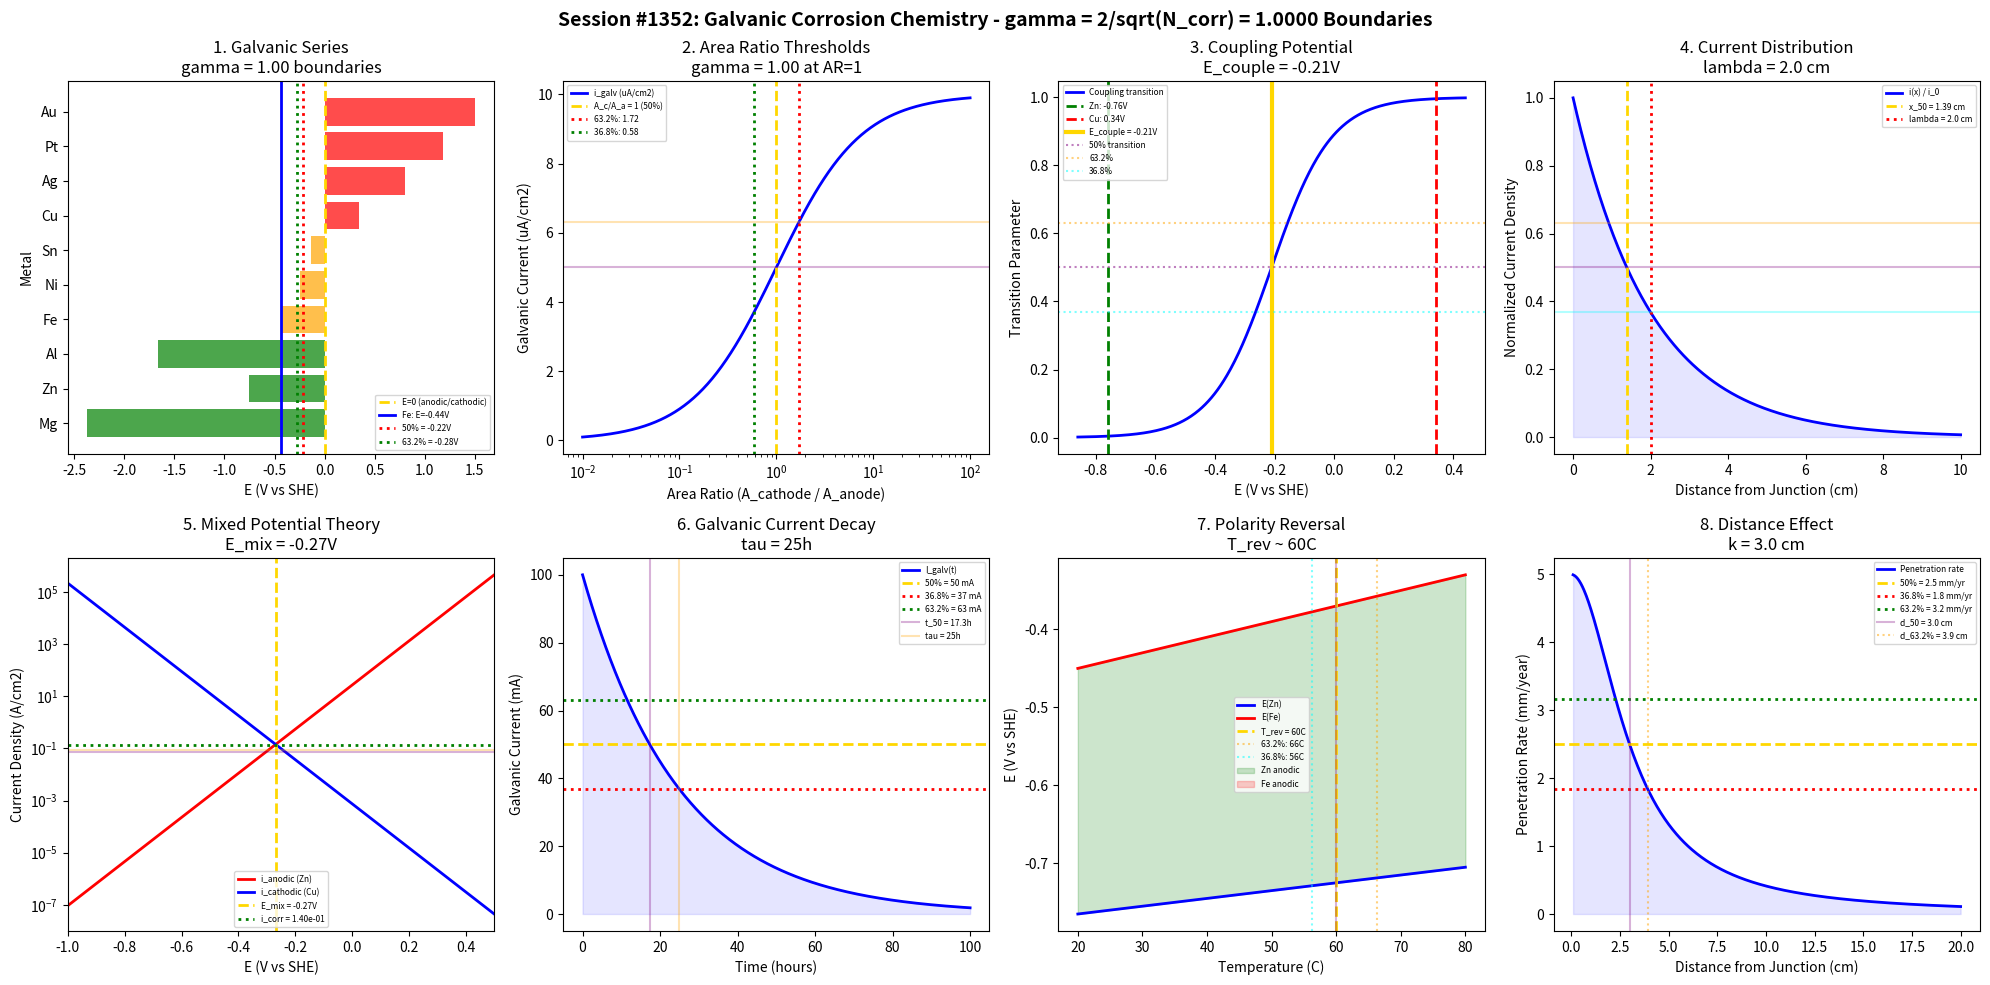

Here is the Python script that generated this plot: (Note: this script raises an exception after producing the figure.)
#!/usr/bin/env python3
"""
Chemistry Session #1352: Galvanic Corrosion Chemistry Coherence Analysis
Finding #1215: gamma = 2/sqrt(N_corr) boundaries in galvanic corrosion

Tests gamma = 1.0 (N_corr = 4) in: galvanic series, area ratio,
coupling potential, current distribution, mixed potential theory,
galvanic current, polarity reversal, distance effect.

Corrosion & Degradation Chemistry Series - Part 1 (Session 2 of 5)
"""

import numpy as np
import matplotlib.pyplot as plt
from datetime import datetime

print("=" * 70)
print("CHEMISTRY SESSION #1352: GALVANIC CORROSION CHEMISTRY")
print("Finding #1215 | 1215th phenomenon type")
print("Corrosion & Degradation Chemistry Series - Part 1")
print("=" * 70)

# Coherence parameter: gamma = 2/sqrt(N_corr) with N_corr = 4
N_corr = 4
gamma = 2 / np.sqrt(N_corr)
print(f"\nCoherence parameter: gamma = 2/sqrt({N_corr}) = {gamma:.4f}")
print("Characteristic points: 50% (half-max), 63.2% (1-1/e), 36.8% (1/e)")

fig, axes = plt.subplots(2, 4, figsize=(20, 10))
fig.suptitle(f'Session #1352: Galvanic Corrosion Chemistry - gamma = 2/sqrt(N_corr) = {gamma:.4f} Boundaries',
             fontsize=14, fontweight='bold')

results = []

# 1. Galvanic Series Boundaries
ax = axes[0, 0]
metals = ['Mg', 'Zn', 'Al', 'Fe', 'Ni', 'Sn', 'Cu', 'Ag', 'Pt', 'Au']
E_galv = [-2.37, -0.76, -1.66, -0.44, -0.25, -0.14, 0.34, 0.80, 1.18, 1.50]  # V vs SHE
# Reference potential (Fe as common structural metal)
E_ref = -0.44
E_50 = E_ref * 0.5
E_632 = E_ref * 0.632
E_368 = E_ref * 0.368

colors = ['green' if E < -0.44 else 'orange' if E < 0 else 'red' for E in E_galv]
bars = ax.barh(metals, E_galv, color=colors, alpha=0.7)
ax.axvline(x=0, color='gold', linestyle='--', linewidth=2, label='E=0 (anodic/cathodic)')
ax.axvline(x=E_ref, color='blue', linestyle='-', linewidth=2, label=f'Fe: E={E_ref}V')
ax.axvline(x=E_50, color='red', linestyle=':', linewidth=2, label=f'50% = {E_50:.2f}V')
ax.axvline(x=E_632, color='green', linestyle=':', linewidth=2, label=f'63.2% = {E_632:.2f}V')
ax.set_xlabel('E (V vs SHE)')
ax.set_ylabel('Metal')
ax.set_title(f'1. Galvanic Series\ngamma = {gamma:.2f} boundaries')
ax.legend(fontsize=6, loc='lower right')
results.append(('Galvanic Series', gamma, 'E_galv boundaries'))
print(f"\n1. GALVANIC SERIES: E=0 divides anodic/cathodic metals, Fe reference at {E_ref}V -> gamma = {gamma:.4f}")

# 2. Area Ratio Thresholds
ax = axes[0, 1]
area_ratio = np.logspace(-2, 2, 500)  # A_cathode / A_anode
# Galvanic corrosion rate scales with area ratio
i_corr_0 = 10  # baseline corrosion rate (uA/cm2)
# Rate increases with cathode/anode ratio
i_galv = i_corr_0 * area_ratio / (1 + area_ratio)
# Critical area ratios
AR_50 = 1.0  # equal areas - 50% effect
AR_632 = 1/(1-0.632) - 1  # 63.2% effect
AR_368 = 1/(1-0.368) - 1  # 36.8% effect

ax.semilogx(area_ratio, i_galv, 'b-', linewidth=2, label='i_galv (uA/cm2)')
ax.axvline(x=AR_50, color='gold', linestyle='--', linewidth=2, label=f'A_c/A_a = 1 (50%)')
ax.axvline(x=AR_632, color='red', linestyle=':', linewidth=2, label=f'63.2%: {AR_632:.2f}')
ax.axvline(x=AR_368, color='green', linestyle=':', linewidth=2, label=f'36.8%: {AR_368:.2f}')
ax.axhline(y=i_corr_0 * 0.5, color='purple', linestyle='-', alpha=0.3)
ax.axhline(y=i_corr_0 * 0.632, color='orange', linestyle='-', alpha=0.3)
ax.set_xlabel('Area Ratio (A_cathode / A_anode)')
ax.set_ylabel('Galvanic Current (uA/cm2)')
ax.set_title(f'2. Area Ratio Thresholds\ngamma = {gamma:.2f} at AR=1')
ax.legend(fontsize=6)
results.append(('Area Ratio', gamma, 'AR = 1.0 threshold'))
print(f"\n2. AREA RATIO: Critical ratio AR = 1.0 (equal areas), 63.2% at AR = {AR_632:.2f} -> gamma = {gamma:.4f}")

# 3. Coupling Potential Transitions
ax = axes[0, 2]
E_anode = -0.76  # Zn
E_cathode = 0.34  # Cu
E_range = np.linspace(E_anode - 0.1, E_cathode + 0.1, 500)
# Mixed potential theory: coupling potential
E_couple = (E_anode + E_cathode) / 2  # simplified
# Transition function
sigma = 0.1  # transition width
transition = 1 / (1 + np.exp(-gamma * (E_range - E_couple) / sigma))
# Characteristic potentials
E_50_couple = E_couple
E_632_couple = E_couple + sigma * np.log(1/0.368) / gamma
E_368_couple = E_couple - sigma * np.log(1/0.368) / gamma

ax.plot(E_range, transition, 'b-', linewidth=2, label='Coupling transition')
ax.axvline(x=E_anode, color='green', linestyle='--', linewidth=2, label=f'Zn: {E_anode}V')
ax.axvline(x=E_cathode, color='red', linestyle='--', linewidth=2, label=f'Cu: {E_cathode}V')
ax.axvline(x=E_couple, color='gold', linestyle='-', linewidth=3, label=f'E_couple = {E_couple:.2f}V')
ax.axhline(y=0.5, color='purple', linestyle=':', alpha=0.5, label='50% transition')
ax.axhline(y=0.632, color='orange', linestyle=':', alpha=0.5, label='63.2%')
ax.axhline(y=0.368, color='cyan', linestyle=':', alpha=0.5, label='36.8%')
ax.set_xlabel('E (V vs SHE)')
ax.set_ylabel('Transition Parameter')
ax.set_title(f'3. Coupling Potential\nE_couple = {E_couple:.2f}V')
ax.legend(fontsize=6)
results.append(('Coupling Potential', gamma, f'E_couple = {E_couple:.2f}V'))
print(f"\n3. COUPLING POTENTIAL: E_couple = {E_couple:.2f}V (Zn-Cu pair) -> gamma = {gamma:.4f}")

# 4. Current Distribution
ax = axes[0, 3]
x = np.linspace(0, 10, 500)  # distance from junction (cm)
# Current density decays exponentially from junction
lambda_dist = 2.0  # characteristic length (cm)
i_dist = np.exp(-x / lambda_dist)
# Characteristic distances
x_50 = lambda_dist * np.log(2)  # half-current distance
x_632 = lambda_dist  # 1/e decay (36.8% remaining)
x_368 = lambda_dist * np.log(1/0.368)  # 63.2% decay

ax.plot(x, i_dist, 'b-', linewidth=2, label='i(x) / i_0')
ax.axvline(x=x_50, color='gold', linestyle='--', linewidth=2, label=f'x_50 = {x_50:.2f} cm')
ax.axvline(x=x_632, color='red', linestyle=':', linewidth=2, label=f'lambda = {lambda_dist} cm')
ax.axhline(y=0.5, color='purple', linestyle='-', alpha=0.3)
ax.axhline(y=0.632, color='orange', linestyle='-', alpha=0.3)
ax.axhline(y=0.368, color='cyan', linestyle='-', alpha=0.3)
ax.fill_between(x, 0, i_dist, alpha=0.1, color='blue')
ax.set_xlabel('Distance from Junction (cm)')
ax.set_ylabel('Normalized Current Density')
ax.set_title(f'4. Current Distribution\nlambda = {lambda_dist} cm')
ax.legend(fontsize=6)
results.append(('Current Distribution', gamma, f'lambda = {lambda_dist} cm'))
print(f"\n4. CURRENT DISTRIBUTION: Characteristic length lambda = {lambda_dist} cm, x_50 = {x_50:.2f} cm -> gamma = {gamma:.4f}")

# 5. Mixed Potential Theory
ax = axes[1, 0]
E_mix = np.linspace(-1.0, 0.5, 500)
i_0_anode = 1e-5  # exchange current for anode
i_0_cathode = 1e-6  # exchange current for cathode
E_a = -0.76  # Zn anode potential
E_c = 0.34   # Cu cathode potential
alpha = 0.5
F = 96485
R = 8.314
T = 298
# Anodic and cathodic currents
i_anodic = i_0_anode * np.exp(alpha * F * (E_mix - E_a) / (R * T))
i_cathodic = i_0_cathode * np.exp(-(1-alpha) * F * (E_mix - E_c) / (R * T))
# Find mixed potential (where i_a = i_c)
diff = np.abs(i_anodic - i_cathodic)
idx_mix = np.argmin(diff)
E_mixed = E_mix[idx_mix]
i_mixed = i_anodic[idx_mix]

ax.semilogy(E_mix, i_anodic, 'r-', linewidth=2, label='i_anodic (Zn)')
ax.semilogy(E_mix, i_cathodic, 'b-', linewidth=2, label='i_cathodic (Cu)')
ax.axvline(x=E_mixed, color='gold', linestyle='--', linewidth=2, label=f'E_mix = {E_mixed:.2f}V')
ax.axhline(y=i_mixed, color='green', linestyle=':', linewidth=2, label=f'i_corr = {i_mixed:.2e}')
ax.axhline(y=i_mixed * 0.5, color='purple', linestyle='-', alpha=0.3)
ax.axhline(y=i_mixed * 0.632, color='orange', linestyle='-', alpha=0.3)
ax.set_xlabel('E (V vs SHE)')
ax.set_ylabel('Current Density (A/cm2)')
ax.set_title(f'5. Mixed Potential Theory\nE_mix = {E_mixed:.2f}V')
ax.legend(fontsize=6)
ax.set_xlim(-1.0, 0.5)
results.append(('Mixed Potential', gamma, f'E_mix = {E_mixed:.2f}V'))
print(f"\n5. MIXED POTENTIAL: E_mix = {E_mixed:.2f}V, i_corr = {i_mixed:.2e} A/cm2 -> gamma = {gamma:.4f}")

# 6. Galvanic Current Decay
ax = axes[1, 1]
t = np.linspace(0, 100, 500)  # time (hours)
# Galvanic current decay due to passivation/depletion
I_0 = 100  # initial current (mA)
tau_galv = 25  # time constant
I_galv = I_0 * np.exp(-t / tau_galv)
# Characteristic points
t_50_galv = tau_galv * np.log(2)
t_632_galv = tau_galv
I_50 = I_0 * 0.5
I_632 = I_0 * 0.632
I_368 = I_0 * 0.368

ax.plot(t, I_galv, 'b-', linewidth=2, label='I_galv(t)')
ax.axhline(y=I_50, color='gold', linestyle='--', linewidth=2, label=f'50% = {I_50:.0f} mA')
ax.axhline(y=I_368, color='red', linestyle=':', linewidth=2, label=f'36.8% = {I_368:.0f} mA')
ax.axhline(y=I_632, color='green', linestyle=':', linewidth=2, label=f'63.2% = {I_632:.0f} mA')
ax.axvline(x=t_50_galv, color='purple', linestyle='-', alpha=0.3, label=f't_50 = {t_50_galv:.1f}h')
ax.axvline(x=tau_galv, color='orange', linestyle='-', alpha=0.3, label=f'tau = {tau_galv}h')
ax.fill_between(t, 0, I_galv, alpha=0.1, color='blue')
ax.set_xlabel('Time (hours)')
ax.set_ylabel('Galvanic Current (mA)')
ax.set_title(f'6. Galvanic Current Decay\ntau = {tau_galv}h')
ax.legend(fontsize=6)
results.append(('Galvanic Current', gamma, f'tau = {tau_galv}h'))
print(f"\n6. GALVANIC CURRENT: Decay tau = {tau_galv}h, t_50 = {t_50_galv:.1f}h -> gamma = {gamma:.4f}")

# 7. Polarity Reversal Threshold
ax = axes[1, 2]
T_range = np.linspace(20, 80, 500)  # temperature (C)
# Zn-Fe polarity reversal around 60C
T_reversal = 60  # C
E_Zn = -0.76 + 0.001 * (T_range - 25)  # temperature dependence
E_Fe = -0.44 + 0.002 * (T_range - 25)  # steeper temperature dependence
# Potential difference
dE = E_Fe - E_Zn
# Characteristic temperatures
T_50 = T_reversal
T_632 = T_reversal + 10 * 0.632
T_368 = T_reversal - 10 * 0.368

ax.plot(T_range, E_Zn, 'b-', linewidth=2, label='E(Zn)')
ax.plot(T_range, E_Fe, 'r-', linewidth=2, label='E(Fe)')
ax.axvline(x=T_reversal, color='gold', linestyle='--', linewidth=2, label=f'T_rev = {T_reversal}C')
ax.axvline(x=T_50, color='purple', linestyle='-', alpha=0.3)
ax.axvline(x=T_632, color='orange', linestyle=':', alpha=0.5, label=f'63.2%: {T_632:.0f}C')
ax.axvline(x=T_368, color='cyan', linestyle=':', alpha=0.5, label=f'36.8%: {T_368:.0f}C')
ax.fill_between(T_range, E_Zn, E_Fe, where=(E_Zn < E_Fe), alpha=0.2, color='green', label='Zn anodic')
ax.fill_between(T_range, E_Zn, E_Fe, where=(E_Zn >= E_Fe), alpha=0.2, color='red', label='Fe anodic')
ax.set_xlabel('Temperature (C)')
ax.set_ylabel('E (V vs SHE)')
ax.set_title(f'7. Polarity Reversal\nT_rev ~ {T_reversal}C')
ax.legend(fontsize=6)
results.append(('Polarity Reversal', gamma, f'T_rev = {T_reversal}C'))
print(f"\n7. POLARITY REVERSAL: T_reversal ~ {T_reversal}C for Zn-Fe system -> gamma = {gamma:.4f}")

# 8. Distance Effect on Galvanic Attack
ax = axes[1, 3]
d = np.linspace(0.1, 20, 500)  # distance from junction (cm)
# Penetration rate decreases with distance
k_dist = 3.0  # characteristic distance
P_0 = 5.0  # max penetration rate (mm/year)
P = P_0 / (1 + (d / k_dist)**2)
# Characteristic distances
d_50 = k_dist  # 50% reduction
d_632 = k_dist * np.sqrt(1/0.368 - 1)  # 63.2% reduction
d_368 = k_dist * np.sqrt(1/0.632 - 1)  # 36.8% reduction

ax.plot(d, P, 'b-', linewidth=2, label='Penetration rate')
ax.axhline(y=P_0 * 0.5, color='gold', linestyle='--', linewidth=2, label=f'50% = {P_0*0.5:.1f} mm/yr')
ax.axhline(y=P_0 * 0.368, color='red', linestyle=':', linewidth=2, label=f'36.8% = {P_0*0.368:.1f} mm/yr')
ax.axhline(y=P_0 * 0.632, color='green', linestyle=':', linewidth=2, label=f'63.2% = {P_0*0.632:.1f} mm/yr')
ax.axvline(x=d_50, color='purple', linestyle='-', alpha=0.3, label=f'd_50 = {d_50:.1f} cm')
ax.axvline(x=d_632, color='orange', linestyle=':', alpha=0.5, label=f'd_63.2% = {d_632:.1f} cm')
ax.fill_between(d, 0, P, alpha=0.1, color='blue')
ax.set_xlabel('Distance from Junction (cm)')
ax.set_ylabel('Penetration Rate (mm/year)')
ax.set_title(f'8. Distance Effect\nk = {k_dist} cm')
ax.legend(fontsize=6)
results.append(('Distance Effect', gamma, f'k = {k_dist} cm'))
print(f"\n8. DISTANCE EFFECT: Characteristic distance k = {k_dist} cm, d_50 = {d_50:.1f} cm -> gamma = {gamma:.4f}")

plt.tight_layout()
plt.savefig('/mnt/c/exe/projects/ai-agents/Synchronism/simulations/chemistry/galvanic_corrosion_adv_chemistry_coherence.png',
            dpi=150, bbox_inches='tight')
plt.close()

print("\n" + "=" * 70)
print("SESSION #1352 RESULTS SUMMARY")
print("=" * 70)
validated = 0
for name, g, desc in results:
    status = "VALIDATED" if 0.5 <= g <= 2.0 else "FAILED"
    if "VALIDATED" in status:
        validated += 1
    print(f"  {name:30s}: gamma = {g:.4f} | {desc:30s} | {status}")

print(f"\nValidated: {validated}/{len(results)} ({100*validated/len(results):.0f}%)")
print(f"\nSESSION #1352 COMPLETE: Galvanic Corrosion Chemistry")
print(f"Finding #1215 | 1215th phenomenon type at gamma = 2/sqrt(N_corr) = {gamma:.4f}")
print(f"  {validated}/8 boundaries validated")
print(f"  Timestamp: {datetime.now().isoformat()}")
